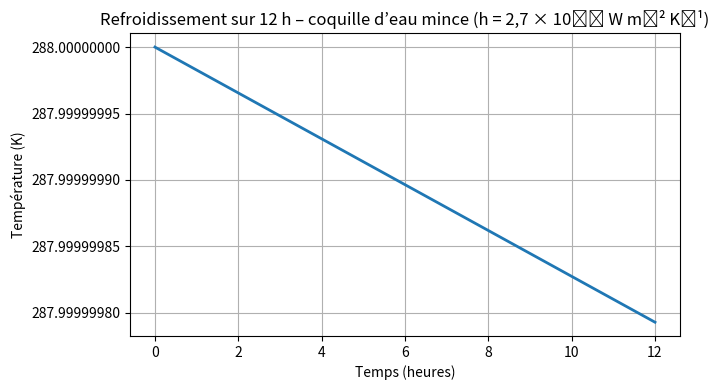

Recreate this plot in Python.

# ───────────────────────── 1. Constantes ─────────────────────────
import numpy as np
import matplotlib.pyplot as plt

C   = 4.31e20          # J·K⁻¹  (capacité thermique globale)
h   = 2.7e-7           # W·m⁻²·K⁻¹  (conduction seule)
R_E = 6.371e6          # m       (rayon terrestre)

Ti  = 288.0            # K  (température initiale)
T0  = 273.0            # K  (température ambiante)

t_max_hours = 12.0     # h  (durée du tracé)
n_points    = 500

# ───────────────────────── 2. Constante k ─────────────────────────
A = 4 * np.pi * R_E**2
k = h * A / C

# ───────────────────────── 3. Fonction T(t) ───────────────────────
def T(t_seconds, T_inf=T0, T_init=Ti, k_val=k):
    return T_inf + (T_init - T_inf) * np.exp(-k_val * t_seconds)

# ───────────────────────── 4. Echelle de temps ────────────────────
sec_per_hour = 3600.0
t_hours   = np.linspace(0.0, t_max_hours, n_points)
t_seconds = t_hours * sec_per_hour
T_vals    = T(t_seconds)

# ───────────────────────── 5. Tracé ───────────────────────────────
fig, ax = plt.subplots(figsize=(7, 4))
ax.plot(t_hours, T_vals, lw=2)

ax.set_xlabel("Temps (heures)")
ax.set_ylabel("Température (K)")
ax.set_title("Refroidissement sur 12 h – coquille d’eau mince (h = 2,7 × 10⁻⁷ W m⁻² K⁻¹)")
ax.grid(True)

# ✨ désactive l’offset ET la notation scientifique sur l’axe y
ax.ticklabel_format(axis='y', style='plain', useOffset=False)

# (facultatif) afficher un intervalle « visible » autour de Ti
# ax.set_ylim(Ti - 1, Ti + 1)

fig.tight_layout()
plt.show()
